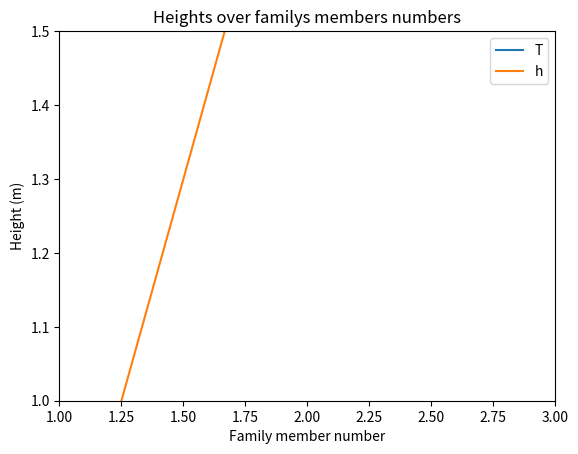

This chart was generated by the following Python code:
from numpy import zeros
import matplotlib.pyplot as plt

h = zeros(4)
h[0] = 1.60; h[1] = 1.85; h[2] = 1.75; h[3] = 1.80
H = zeros(4)
H[0] = 0.50; H[1] = 0.70; H[2] = 1.90; H[3] = 1.75
family_member_no = zeros(4)
family_member_no[0] = 0; family_member_no[1] = 1
family_member_no[2] = 2; family_member_no[3] = 3

plt.plot(family_member_no, h, family_member_no, H)
xmin = 1
xmax = 3
ymin = 1
ymax = 1.50
plt.axis([xmin, xmax, ymin, ymax])
plt.xlabel('Family member number')
plt.ylabel('Height (m)')
plt.legend('This is some legend')
plt.title('Heights over familys members numbers')
plt.show()